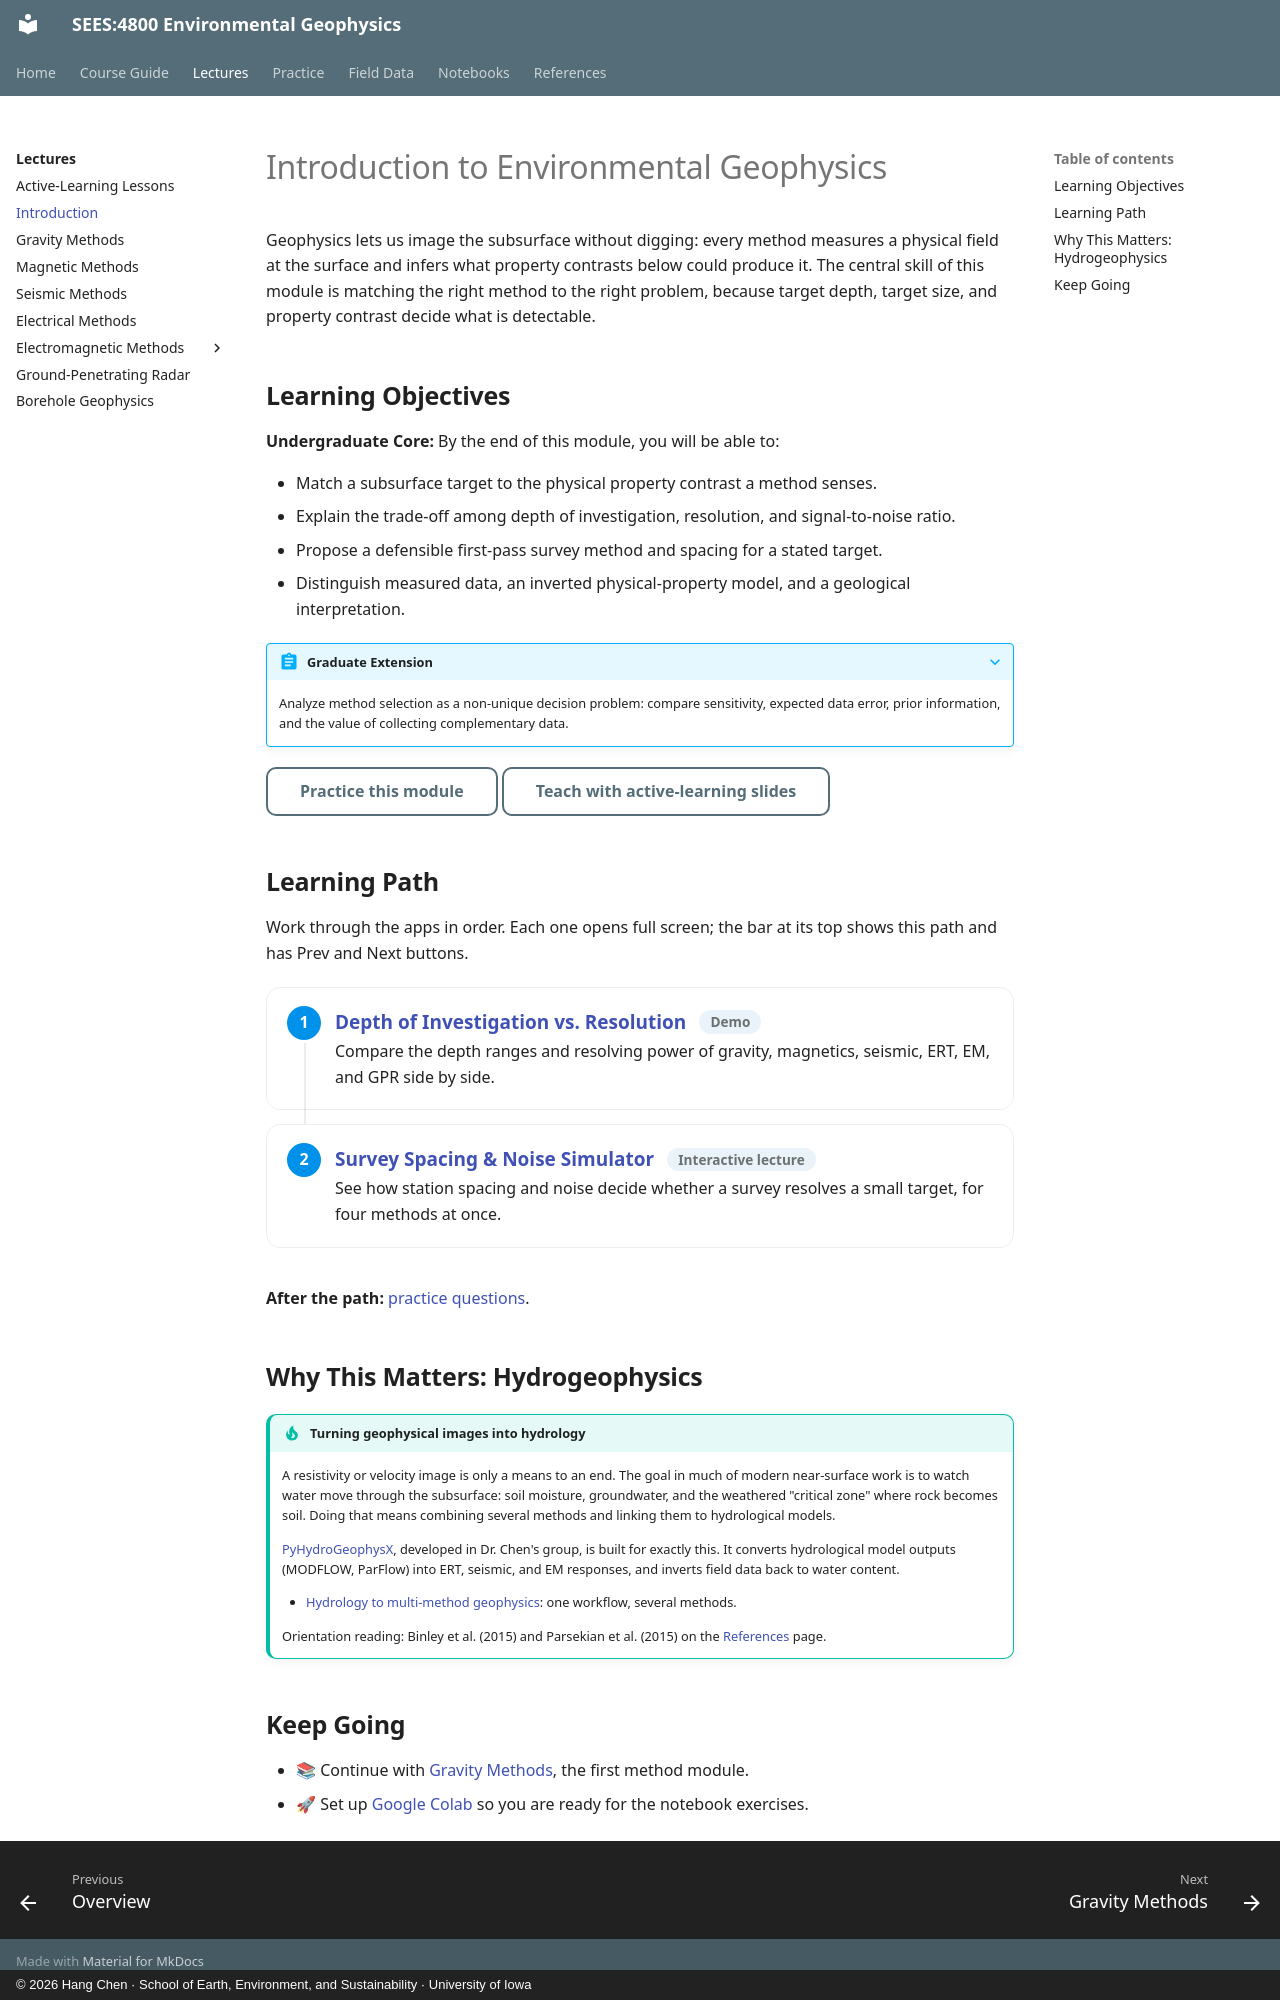

repository: geohang/environmental-geophysics · page: lecture/intro/index.html · generator: mkdocs · copyright: © 2026 Hang Chen · School of Earth, Environment, and Sustainability · University of Iowa

# Introduction to Environmental Geophysics

Geophysics lets us image the subsurface without digging: every method measures a physical field at the surface and infers what property contrasts below could produce it. The central skill of this module is matching the right method to the right problem, because target depth, target size, and property contrast decide what is detectable.

## Learning Objectives

**Undergraduate Core:** By the end of this module, you will be able to:

- Match a subsurface target to the physical property contrast a method senses.
- Explain the trade-off among depth of investigation, resolution, and signal-to-noise ratio.
- Propose a defensible first-pass survey method and spacing for a stated target.
- Distinguish measured data, an inverted physical-property model, and a geological interpretation.

??? abstract "Graduate Extension"
    Analyze method selection as a non-unique decision problem: compare sensitivity, expected data error, prior information, and the value of collecting complementary data.

[Practice this module](../../apps/practice-lab.html#intro){ .md-button }
[Teach with active-learning slides](../../apps/lecture-frameworks.html#intro){ .md-button }

## Learning Path

Work through the apps in order. Each one opens full screen; the bar at its top shows this path and has Prev and Next buttons.

<div class="learning-path" markdown>

1.  **[Depth of Investigation vs. Resolution](apps/demo-depth-resolution.html)** <span class="lp-type">Demo</span>

    Compare the depth ranges and resolving power of gravity, magnetics, seismic, ERT, EM, and GPR side by side.

2.  **[Survey Spacing & Noise Simulator](apps/introduction.html)** <span class="lp-type">Interactive lecture</span>

    See how station spacing and noise decide whether a survey resolves a small target, for four methods at once.

</div>

**After the path:** [practice questions](../../apps/practice-lab.html#intro).

## Why This Matters: Hydrogeophysics

!!! tip "Turning geophysical images into hydrology"
    A resistivity or velocity image is only a means to an end. The goal in much of modern near-surface work is to watch water move through the subsurface: soil moisture, groundwater, and the weathered "critical zone" where rock becomes soil. Doing that means combining several methods and linking them to hydrological models.

    [PyHydroGeophysX](https://github.com/geohang/PyHydroGeophysX), developed in Dr. Chen's group, is built for exactly this. It converts hydrological model outputs (MODFLOW, ParFlow) into ERT, seismic, and EM responses, and inverts field data back to water content.

    - [Hydrology to multi-method geophysics](https://colab.research.google.com/github/geohang/PyHydroGeophysX/blob/main/examples/Ex_hydro_to_multigeophys.ipynb): one workflow, several methods.

    Orientation reading: Binley et al. (2015) and Parsekian et al. (2015) on the [References](../../references.md) page.

## Keep Going

- 📚 Continue with [Gravity Methods](../gravity/index.md), the first method module.
- 🚀 Set up [Google Colab](../../notebooks/index.md) so you are ready for the notebook exercises.
